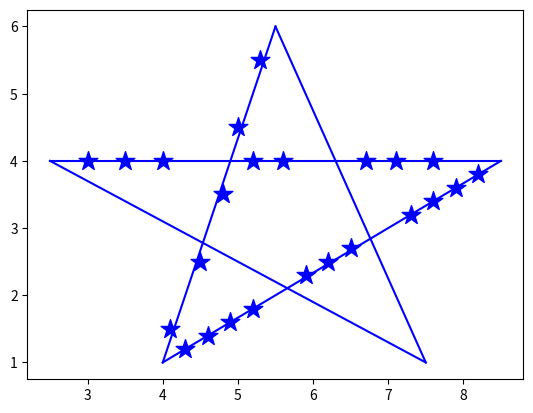

Here is the Python script that generated this plot:
import numpy as np 
from matplotlib import pyplot as plt 
x1=[2.5,4,6,8,8.5]
y1=[4,4,4,4,4]
x12=[8.5,7,5.5,4]
y12=[4,3,2,1]
x13=[4,4.3,4.6,4.9,5.2,5.5]
y13=[1,2,3,4,5,6]
x14=[5.5,5.7,5.9,6.1,6.3,6.5,6.7,6.9,7.1,7.3,7.5]
y14=[6,5.5,5,4.5,4,3.5,3,2.5,2,1.5,1]
x15=[7.5,7,6.5,6,5.5,5,4.5,4,3.5,3,2.5]
y15=[1,1.3,1.6,1.9,2.2,2.5,2.8,3.1,3.4,3.7,4]
a16=[3,3.5,4,4.1,4.5,4.8,5,5.3,5.2,5.6,6.7,7.1,7.6,4.3,4.6,4.9,5.2,5.9,6.2,6.5,7.3,7.6,7.9,8.2]
b16=[4,4,4,1.5,2.5,3.5,4.5,5.5,4,4,4,4,4,1.2,1.4,1.6,1.8,2.3,2.5,2.7,3.2,3.4,3.6,3.8]
plt.plot(x1,y1,color='b')
plt.plot(x12,y12,color='b')
plt.plot(x13,y13,color='b')
plt.plot(x14,y14,color='b')
plt.plot(x15,y15,color='b')
plt.scatter(a16,b16,marker="*",c='b',s=200)
print(plt.show())